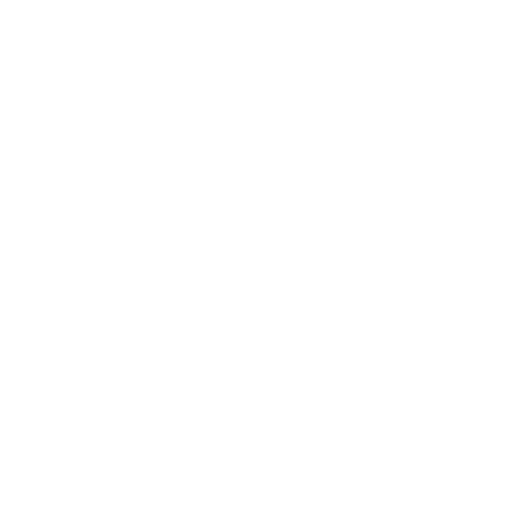
t = 0.00 s
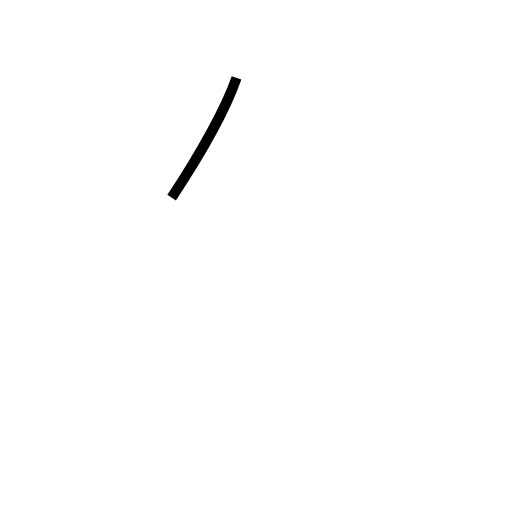
t = 0.40 s
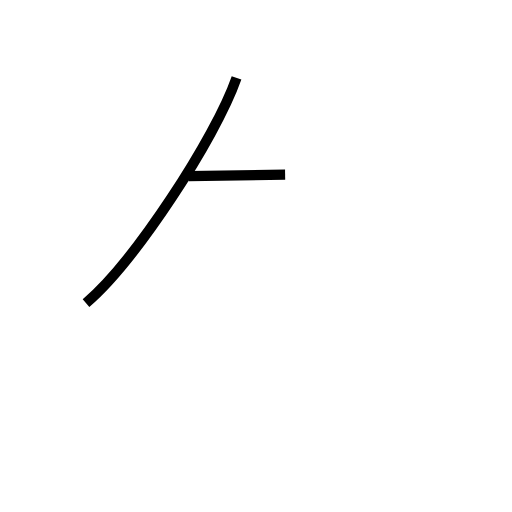
t = 1.08 s
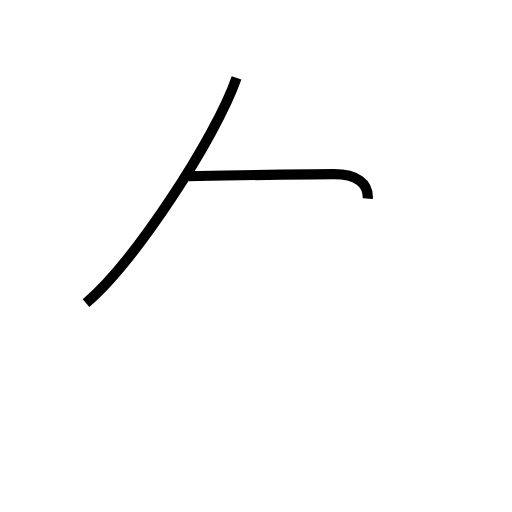
t = 1.37 s
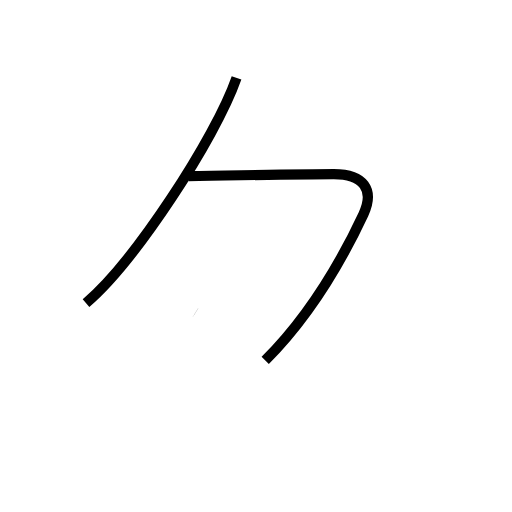
t = 1.93 s
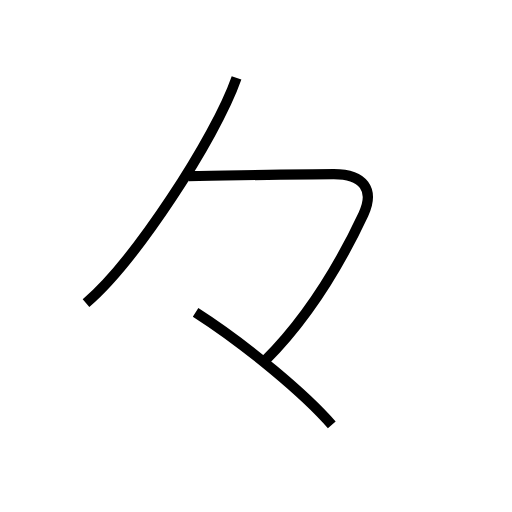
t = 2.45 s

The animated SVG that drew these frames (rendered in a browser with its animation timeline set to each time). Animation: 3 SMIL elements (animate=3); one cycle of 2.45 s.

<?xml version='1.0' encoding='utf-8'?>
<svg viewBox="0.0 -6.0 50.0 50.0" version="1.1" xmlns="http://www.w3.org/2000/svg"><rect x="-1000" y="-1000" width="2000" height="2000" stroke="white" fill="white" /><g style="fill:none;stroke:#000000;stroke-width:1"><path d="M 23.1 -36.4 C 21.0 -30.4 13.1 -18.4 8.4 -14.4 " transform="translate(0.0 38.0)" stroke-dasharray="26.634996851614787" stroke-dashoffset="26.634996851614787"><animate attributeName="stroke-dashoffset" from="26.634996851614787" to="0" dur="0.7990499055484436s" begin="0s" fill="freeze" /></path><path d="M 18.4 -26.8 C 24.8 -26.9 29.2 -27.0 32.6 -27.0 C 35.5 -27.0 36.6 -25.5 35.5 -23.1 C 33.3 -18.4 30.4 -13.3 25.9 -8.8 " transform="translate(0.0 38.0)" stroke-dasharray="37.75138643476019" stroke-dashoffset="37.75138643476019"><animate attributeName="stroke-dashoffset" from="37.75138643476019" to="0" dur="1.1325415930428058s" begin="0.7990499055484436s" fill="freeze" /></path><path d="M 19.1 -13.5 C 24.1 -10.3 29.9 -5.4 32.4 -2.5" transform="translate(0.0 38.0)" stroke-dasharray="17.303389732113835" stroke-dashoffset="17.303389732113835"><animate attributeName="stroke-dashoffset" from="17.303389732113835" to="0" dur="0.519101691963415s" begin="1.9315914985912492s" fill="freeze" /></path></g></svg>
